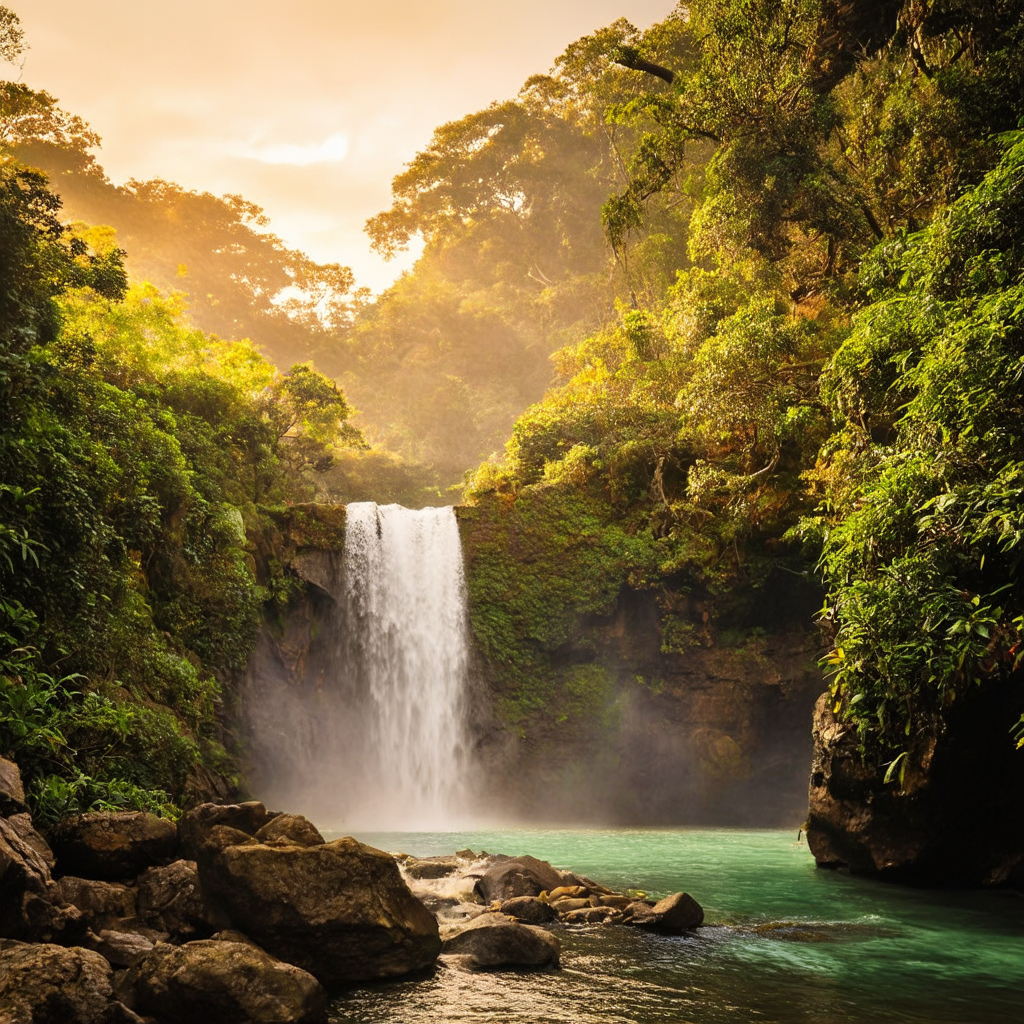
Generation parameters embedded in this image by ComfyUI (PNG 'prompt' text chunk: the API-format workflow graph, JSON):
{"1":{"inputs":{"ckpt_name":"Juggernaut_X_RunDiffusion.safetensors"},"class_type":"CheckpointLoaderSimple","_meta":{"title":"Load Checkpoint"}},"3":{"inputs":{"text":"landscape photo of a waterfall, in jungle, golden hour light","clip":["1",1]},"class_type":"CLIPTextEncode","_meta":{"title":"CLIP Text Encode (Prompt)"}},"7":{"inputs":{"text":"ugly, watermark","clip":["1",1]},"class_type":"CLIPTextEncode","_meta":{"title":"CLIP Text Encode (Prompt)"}},"9":{"inputs":{"samples":["19",0],"vae":["1",2]},"class_type":"VAEDecode","_meta":{"title":"VAE Decode"}},"15":{"inputs":{"filename_prefix":"SDXL","images":["9",0]},"class_type":"SaveImage","_meta":{"title":"Save Image"}},"19":{"inputs":{"seed":2039,"steps":30,"cfg":7.0,"sampler_name":"dpmpp_2m","scheduler":"karras","denoise":1.0,"model":["1",0],"positive":["3",0],"negative":["7",0],"latent_image":["21",0]},"class_type":"KSampler","_meta":{"title":"KSampler"}},"21":{"inputs":{"width":1024,"height":1024,"batch_size":1},"class_type":"EmptySD3LatentImage","_meta":{"title":"EmptySD3LatentImage"}},"50":{"inputs":{"seed":2039,"steps":28,"cfg":4.5,"sampler_name":"dpmpp_2m","scheduler":"sgm_uniform","denoise":1.0,"model":["54",0],"positive":["51",0],"negative":["52",0],"latent_image":["53",0]},"class_type":"KSampler","_meta":{"title":"KSampler"}},"51":{"inputs":{"text":"landscape photo of a waterfall, in jungle, golden hour light","clip":["54",1]},"class_type":"CLIPTextEncode","_meta":{"title":"CLIP Text Encode (Prompt)"}},"52":{"inputs":{"text":"ugly, watermark","clip":["54",1]},"class_type":"CLIPTextEncode","_meta":{"title":"CLIP Text Encode (Prompt)"}},"53":{"inputs":{"width":1024,"height":1024,"batch_size":1},"class_type":"EmptySD3LatentImage","_meta":{"title":"EmptySD3LatentImage"}},"54":{"inputs":{"ckpt_name":"sd3_medium_incl_clips_t5xxlfp16.safetensors"},"class_type":"CheckpointLoaderSimple","_meta":{"title":"Load Checkpoint"}},"58":{"inputs":{"filename_prefix":"SD3_Med_Clips_FP16","images":["59",0]},"class_type":"SaveImage","_meta":{"title":"Save Image"}},"59":{"inputs":{"samples":["50",0],"vae":["54",2]},"class_type":"VAEDecode","_meta":{"title":"VAE Decode"}}}